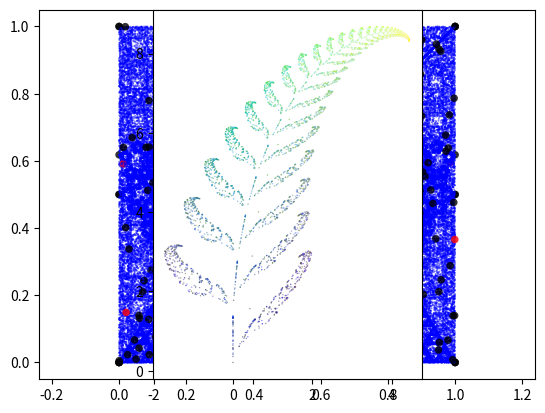

This figure's Python source:
import numpy as np
import matplotlib.pyplot as plt
import pandas as pd
import warnings
warnings.simplefilter(action='ignore', category=FutureWarning)

%config InlineBackend.figure_format ='retina'

def placeStartpoint(npts,fixedpts):
    #Start Point
    #start = (0.5,0.5)
    start = (np.random.random(),np.random.random())

    if fixedpts == []: #generates a set of random verticies
        for i in range(npts):
            randx = np.random.random()
            randy = np.random.random()
            point = (randx,randy)
            fixedpts.append(point)
            
    return (start,fixedpts)
        

def choosePts(npts,fixedpts,frac):
    #chooses a vertex at random
    #further rules could be applied here
    roll = np.floor(npts*np.random.random())
    point = fixedpts[int(roll)]
    
    return point

def placeItteratePts(npts,itt,start,fixedpts,frac):
    ittpts = []
    
    for i in range(itt):
        point = choosePts(npts,fixedpts,frac) #chooses a vertex at random
#        halfway = ((point[0]+start[0])*frac,(point[1]+start[1])*frac) #calculates the halfway point between the starting point and the vertex
        halfway = ((point[0]-start[0])*(1.0 - frac)+start[0],(point[1]-start[1])*(1.0 - frac)+start[1])
        ittpts.append(halfway)
        start = halfway #sets the starting point to the new point
        
    return ittpts

def plotFractal(start,fixedpts,ittpts):
    # set axes range
    plt.xlim(-0.05,1.05)
    plt.ylim(-0.05,1.05)
    plt.axis('equal')
    
    #plots the verticies
    plt.scatter(np.transpose(fixedpts)[0],np.transpose(fixedpts)[1],alpha=0.8, c='black', edgecolors='none', s=30)
    #plots the starting point
    plt.scatter(start[0],start[1],alpha=0.8, c='red', edgecolors='none', s=30)    
    #plots the itterated points
    plt.scatter(np.transpose(ittpts)[0],np.transpose(ittpts)[1],alpha=0.5, c='blue', edgecolors='none', s=2)
    
    plt.show()
    return

def GenerateFractal(npts,frac,itt,reg=False):
    #Error Control
    if npts < 1 or frac >= 1.0 or frac <= 0.0 or type(npts) is not int or type(frac) is not float or type(itt) is not int:
        print("number of points must be a positive integer, compression fraction must be a positive float less than 1.0, itt must be a positive integer")
        return
    if frac > 0.5:
        print("Warning: compression fractions over 1/2 do not lead to fractals")

    #Initilize Verticies
    if not reg:
        fixedpts = [] #Random Verticies
    else:
        if npts == 3:
            fixedpts = [(0.0,0.0),(1.0,0.0),(0.5,0.5*np.sqrt(3.0))] #Equilateral Triangle (npts = 3)
        elif npts == 4:
            fixedpts = [(0.0,0.0),(1.0,0.0),(1.0,1.0),(0.0,1.0)] #Square
        elif npts == 5:
            fixedpts = [(0.0,2./(1+np.sqrt(5.))),(0.5-2./(5+np.sqrt(5.)),0.0),(0.5,1.0),(0.5+2./(5+np.sqrt(5.)),0.0),(1.0,2./(1+np.sqrt(5.)))] #Regular Pentagon
        elif npts == 6:
            fixedpts = [(0.0,0.5),(1./4,0.5+.25*np.sqrt(3.)),(3./4,0.5+.25*np.sqrt(3.)),(1.0,0.5),(3./4,0.5-.25*np.sqrt(3.)),(1./4,0.5-.25*np.sqrt(3.))] #Regular Hexagon
        elif npts == 2:
            fixedpts = [(0.0,0.0),(1.0,1.0)] #Line
        elif npts == 1:
            fixedpts = [(0.5,0.5)] #Line
        elif npts == 8:
            fixedpts = [(0.0,0.0),(1.0,0.0),(1.0,1.0),(0.0,1.0),(0.5,0.0),(1.0,0.5),(0.5,1.0),(0.0,0.5)] #Carpet
        else:
            print("No regular polygon stored with that many verticies, switching to default with randomly assigned verticies")
            fixedpts = [] #Random Verticies

    #Compression Fraction
#    frac = 1.0/2.0 #Sierpinski's Triangle (npts = 3)
#    frac = 1.0/2.0 #Sierpinski's "Square" (filled square, npts = 4)
#    frac = 1.0/3.0 #Sierpinski's Pentagon (npts = 5)
#    frac = 3.0/8.0 #Sierpinski's Hexagon (npts = 6)

        
    if len(fixedpts) != npts and len(fixedpts) != 0:
        print("The number of verticies don't match the length of the list of verticies. If you want the verticies generated at random, set fixedpts to []")
        return
    if len(fixedpts) != 0:
        print("Fractal Dimension = {}".format(-np.log(npts)/np.log(frac)))
    
        
    (start, fixedpts) = placeStartpoint(npts,fixedpts)
    
    ittpts = placeItteratePts(npts,itt,start,fixedpts,frac)
    
    plotFractal(start,fixedpts,ittpts)
    
    return
    
    

# Call the GenerateFractal function with a number of verticies, a number of itterations, and the compression fraction
# The starting verticies are random by default. An optional input of True will set the verticies to those of a regular polygon.
GenerateFractal(3,.5,5000)

GenerateFractal(3,.5,50000,True)

GenerateFractal(5,1./3,50000,True)

GenerateFractal(6,3./8,50000,True)

GenerateFractal(8,1./3.,50000,True)

GenerateFractal(1,.5,50000,True)

GenerateFractal(2,.5,50000,True)

GenerateFractal(4,.5,50000,True)

GenerateFractal(10,.5,100)

GenerateFractal(10,.5,5000)

GenerateFractal(100,.5,5000)

GenerateFractal(100,.5,100000)

def makeFern(f,itt):            
    colname = ["percent","a","b","c","d","e","f"]
    print(pd.DataFrame(data=np.array(f), columns = colname))
    
    x,y = {0.5,0.0}
    xypts=[]
    if abs(sum(f[j][0] for j in range(len(f)))-1.0) < 10^-10:
        print("Probabilities must sum to 1")
        return
    for i in range(itt):
        rand = (np.random.random())
        cond = 0.0
        for j in range(len(f)):
            if  (cond <= rand) and (rand <= (cond+f[j][0])):
                x = f[j][1]*x+f[j][2]*y+f[j][5]
                y = f[j][3]*x+f[j][4]*y+f[j][6]
                xypts.append((x,y))
            cond = cond + f[j][0]
            
    xmax,ymax = max(abs(np.transpose(xypts)[0])),max(abs(np.transpose(xypts)[1]))
    plt.axes().set_aspect('equal')
    color = np.transpose([[abs(r)/xmax for r in np.transpose(xypts)[0]],[abs(g)/ymax for g in np.transpose(xypts)[1]],[b/itt for b in range(itt)]])
    
    plt.scatter(np.transpose(xypts)[0],np.transpose(xypts)[1],alpha=0.5, facecolors=color, edgecolors='none', s=1)
    

f = ((0.01,0.0,0.0,0.0,0.16,0.0,0.0),
     (0.85,0.85,0.08,-0.08,0.85,0.0,1.60),
     (0.07,0.20,-0.26,0.23,0.22,0.0,1.60),
     (0.07,-0.15,0.28,0.26,0.24,0.0,0.44))

makeFern(f,5000)



